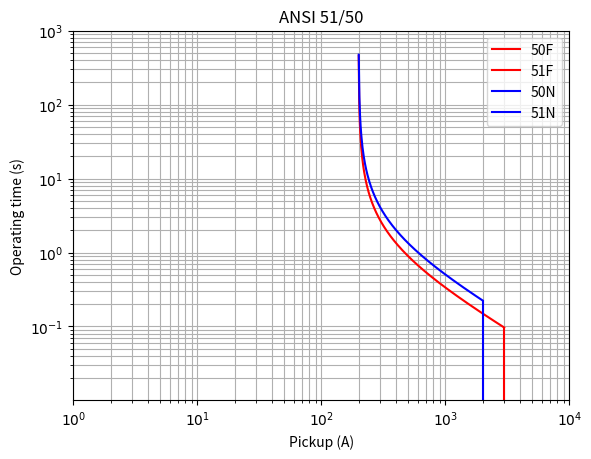

Generate this figure with matplotlib:
import matplotlib.pyplot as plt
import numpy as np


def main():
    relay_51F = curve_51(dial=0.1,curve="VI",Is=200,N = 1000)
    relay_50F = curve_50(Imax = 3000, N = 1000)

    relay_51N = curve_51(dial=0.15,curve="VI",Is=200,N = 800)
    relay_50N = curve_50(Imax = 2000, N = 1000)

    plot_config(
                curve_51F=relay_51F, label_51F= "51F",
                curve_50F= relay_50F, label_50F="50F",
                curve_51N=relay_51N, label_51N= "51N",
                curve_50N= relay_50N, label_50N="50N",
                )


def curve_51(dial, curve, Is,N):
    # dict for curves parameters:
    curves = {
        "NI": {"curve": "NI", "A": 0.14, "P": 0.02},
        "VI": {"curve": "VI", "A": 13.5, "P": 1},
        "EI": {"curve": "EI", "A": 0.14, "P": 2},
    }

    # I scale:
    Iaux = np.logspace(0,4,N)

    # solving corner case where t → inf with a mask:
    I = Iaux[Iaux > Is]


    # for the equation: t = dial * A / ((I/Is)^P - 1)
    
    A = curves[curve]["A"] * dial
    P = curves[curve]["P"]

    t = A / ((I / Is) ** P - 1)

    return I, t

def curve_50(Imax,N):
    t = np.logspace(-3,4,N)
    I = [Imax for _ in range(len(t))]

    return I, t

def cross_51_50(curve_51,curve_50):
    c51 = curve_51
    c50 = curve_50

    for i in range(len(c51[0])):
        if c51[0][i] >= c50[0][0]:
            index_current_cross = i
            break

    for i in range(len(c50[1])):
        if c50[1][i] >= c51[1][index_current_cross]:
            index_time_cross = i
            break

    return index_current_cross, index_time_cross

def plot_config(curve_51F = None,curve_50F=None, label_51F = None, label_50F=None,
                curve_51N = None,curve_50N=None, label_51N = None, label_50N=None,
                ):
    
    # PHASE CONFIG:

    if curve_50F != None:
        index_current_cross_F, index_time_cross_F = cross_51_50(curve_51F,curve_50F)
        plt.plot(curve_50F[0][0 : index_time_cross_F],curve_50F[1][0 : index_time_cross_F], color = 'red', label = label_50F)
        plt.plot(curve_51F[0][0 : index_current_cross_F],curve_51F[1][0 : index_current_cross_F], color = 'red', label = label_51F)

        plt.title("ANSI 51/50")
        
    else:
        plt.plot(curve_51F[0],curve_51F[1], color = 'red', label = label_51F)
        plt.title("ANSI 51")

    

    # --------------------
    # Include lines for Neutral 51/50:

    if curve_51N != None and curve_50N != None:
        index_current_cross_N, index_time_cross_N = cross_51_50(curve_51N,curve_50N)
        plt.plot(curve_50N[0][0 : index_time_cross_N],curve_50N[1][0 : index_time_cross_N], color = 'blue', label = label_50N)
        plt.plot(curve_51N[0][0 : index_current_cross_N],curve_51N[1][0 : index_current_cross_N], color = 'blue', label = label_51N)

        plt.title("ANSI 51/50")
    

    # ------------------------
    
    plt.xscale("log")
    plt.yscale("log")

    plt.grid(True, "both")
    plt.ylim(10**-2, 10**3)
    plt.legend()
    plt.xlabel("Pickup (A)")
    plt.ylabel("Operating time (s)")
    
    plt.xticks([10**i for i in range(5)], [f"$10^{i}$" for i in range(5)])
    plt.yticks([10**i for i in range(-1, 4)], [f"$10^{{{i}}}$" for i in range(-1, 4)])
    plt.show()

if __name__ == "__main__":
    main()